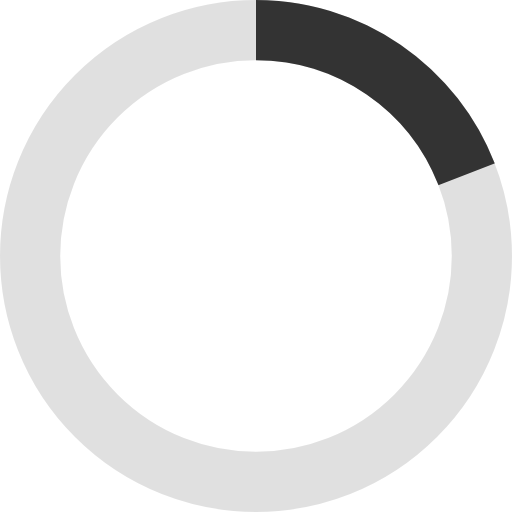
t = 0.00 s
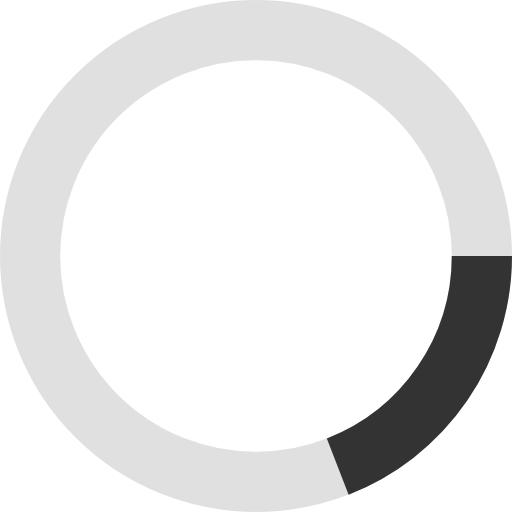
t = 0.23 s
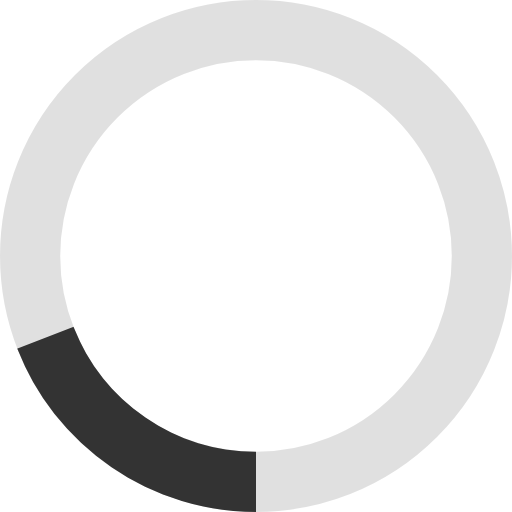
t = 0.45 s
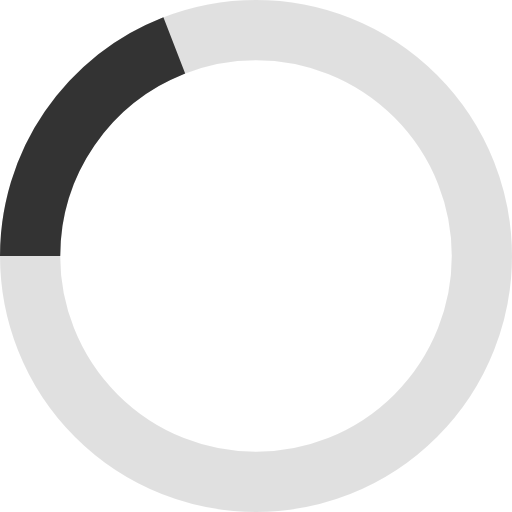
t = 0.68 s

The animated SVG that drew these frames (rendered in a browser with its animation timeline set to each time). Animation: 1 CSS @keyframes rule; one cycle of 0.90 s, repeats indefinitely.

<?xml version="1.0" encoding="UTF-8"?>
<svg
  xmlns="http://www.w3.org/2000/svg"
  width="34"
  height="34"
  viewBox="0 0 34 34"
  role="img"
  aria-label="Loading"
>
  <defs>
    <style>
      .bg {
        fill: none;
        stroke: rgba(0, 0, 0, 0.12);
        stroke-width: 4;
      }
      .fg {
        fill: none;
        stroke: #333333;
        stroke-width: 4;
        stroke-linecap: butt;
        stroke-dasharray: 18 999;
      }
      .spin {
        transform-origin: 17px 17px;
        animation: spin 0.9s linear infinite;
      }
      @keyframes spin {
        to { transform: rotate(360deg); }
      }
    </style>
  </defs>
  <circle class="bg" cx="17" cy="17" r="15" />
  <g class="spin">
    <circle class="fg" cx="17" cy="17" r="15" transform="rotate(-90 17 17)" />
  </g>
</svg>
